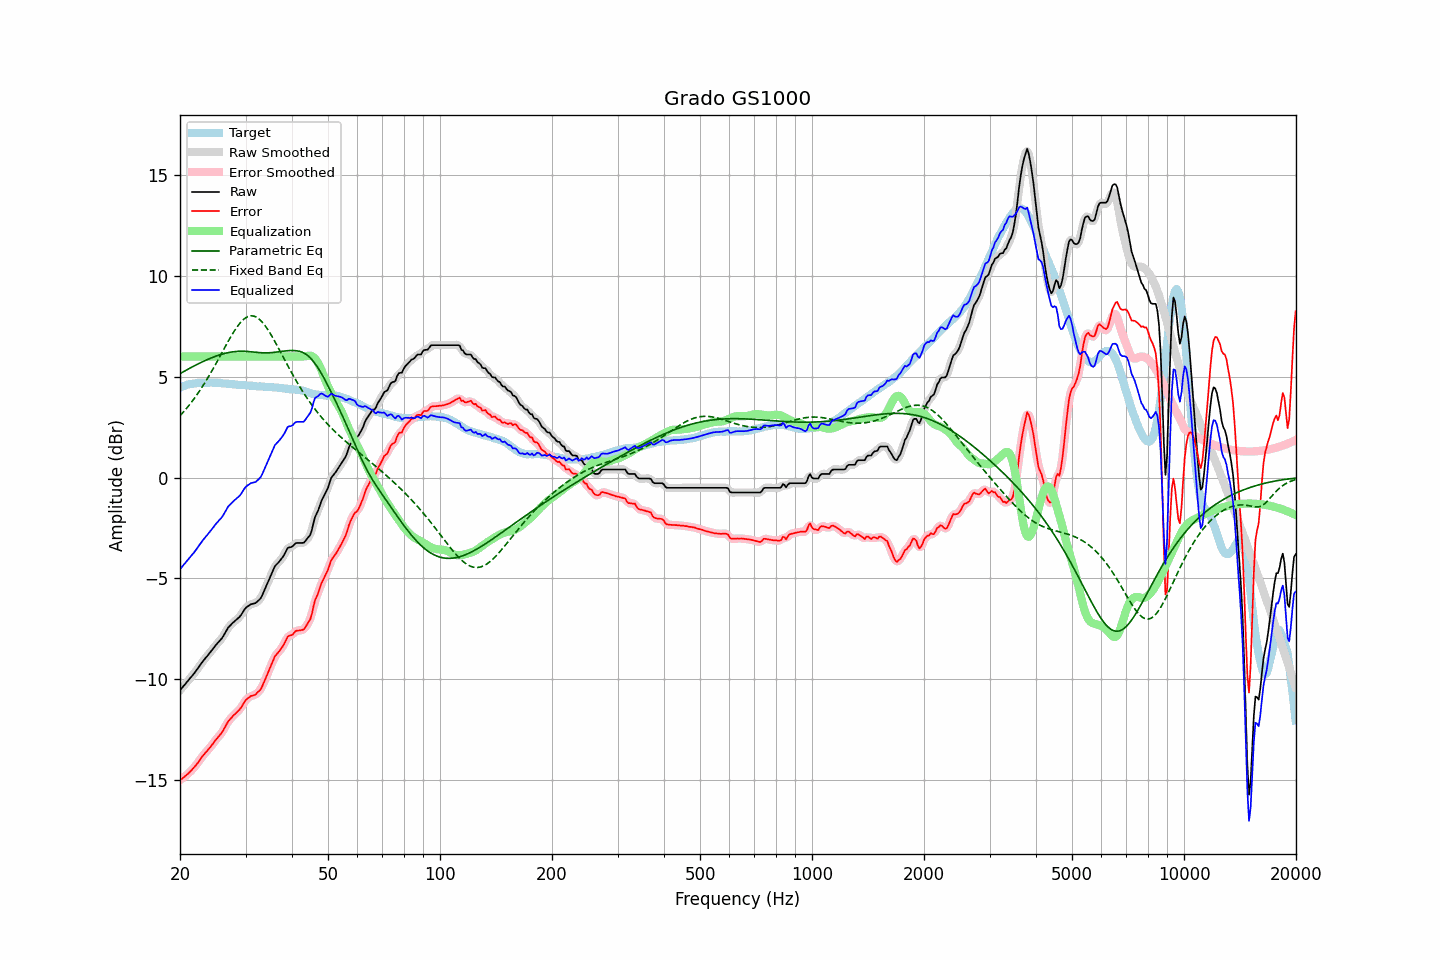

Values plotted in this chart, from the file beside it:
frequency, raw, error, smoothed, error_smoothed, equalization, parametric_eq, fixed_band_eq, equalized_raw, equalized_smoothed, target
20.00, -10.54, -14.99, -10.54, -14.99, 6.00, 5.15, 3.06, -4.54, -4.54, 4.45
20.20, -10.45, -14.94, -10.45, -14.94, 6.00, 5.19, 3.15, -4.45, -4.45, 4.49
20.40, -10.35, -14.87, -10.35, -14.88, 6.00, 5.24, 3.24, -4.35, -4.35, 4.52
20.61, -10.26, -14.81, -10.26, -14.81, 6.00, 5.28, 3.33, -4.26, -4.26, 4.55
20.81, -10.16, -14.74, -10.16, -14.74, 6.00, 5.33, 3.42, -4.16, -4.16, 4.58
21.02, -10.07, -14.68, -10.07, -14.68, 6.00, 5.37, 3.52, -4.07, -4.07, 4.61
21.23, -9.97, -14.60, -9.97, -14.60, 6.00, 5.41, 3.62, -3.97, -3.97, 4.63
21.44, -9.88, -14.52, -9.88, -14.52, 6.00, 5.46, 3.72, -3.88, -3.88, 4.64
21.66, -9.78, -14.43, -9.78, -14.43, 6.00, 5.50, 3.82, -3.78, -3.78, 4.65
21.87, -9.69, -14.35, -9.69, -14.35, 6.00, 5.54, 3.93, -3.69, -3.69, 4.66
22.09, -9.58, -14.25, -9.58, -14.25, 6.00, 5.58, 4.04, -3.58, -3.58, 4.67
22.31, -9.47, -14.15, -9.47, -14.14, 6.00, 5.62, 4.15, -3.47, -3.47, 4.68
22.54, -9.35, -14.03, -9.35, -14.03, 6.00, 5.66, 4.27, -3.35, -3.35, 4.68
22.76, -9.24, -13.92, -9.24, -13.92, 6.00, 5.70, 4.39, -3.24, -3.24, 4.68
22.99, -9.13, -13.81, -9.13, -13.81, 6.00, 5.74, 4.51, -3.13, -3.13, 4.68
23.22, -9.03, -13.72, -9.03, -13.72, 6.00, 5.77, 4.64, -3.03, -3.03, 4.69
23.45, -8.93, -13.62, -8.93, -13.62, 6.00, 5.81, 4.77, -2.93, -2.93, 4.69
23.69, -8.84, -13.54, -8.84, -13.53, 6.00, 5.85, 4.90, -2.84, -2.84, 4.70
23.92, -8.74, -13.44, -8.74, -13.44, 6.00, 5.88, 5.03, -2.74, -2.74, 4.70
24.16, -8.64, -13.35, -8.64, -13.35, 6.00, 5.91, 5.17, -2.64, -2.64, 4.71
24.40, -8.54, -13.24, -8.54, -13.24, 6.00, 5.94, 5.31, -2.54, -2.54, 4.71
24.65, -8.44, -13.14, -8.44, -13.14, 6.00, 5.98, 5.45, -2.44, -2.44, 4.70
24.89, -8.33, -13.02, -8.34, -13.03, 6.00, 6.01, 5.59, -2.33, -2.34, 4.69
25.14, -8.24, -12.93, -8.24, -12.93, 6.00, 6.03, 5.73, -2.24, -2.24, 4.69
25.39, -8.15, -12.83, -8.15, -12.84, 6.00, 6.06, 5.88, -2.15, -2.15, 4.68
25.65, -8.06, -12.74, -8.06, -12.74, 6.00, 6.09, 6.03, -2.06, -2.06, 4.68
25.91, -7.97, -12.65, -7.96, -12.64, 6.00, 6.11, 6.17, -1.97, -1.96, 4.67
26.16, -7.85, -12.51, -7.85, -12.51, 6.00, 6.13, 6.32, -1.85, -1.85, 4.66
26.43, -7.71, -12.37, -7.71, -12.37, 6.00, 6.15, 6.47, -1.71, -1.71, 4.66
26.69, -7.57, -12.22, -7.57, -12.22, 6.00, 6.17, 6.61, -1.57, -1.57, 4.65
26.96, -7.43, -12.08, -7.45, -12.10, 6.00, 6.19, 6.75, -1.43, -1.45, 4.65
27.23, -7.35, -11.99, -7.35, -11.99, 6.00, 6.20, 6.89, -1.35, -1.35, 4.64
27.50, -7.27, -11.91, -7.26, -11.90, 6.00, 6.22, 7.03, -1.27, -1.26, 4.64
27.77, -7.19, -11.81, -7.19, -11.82, 6.00, 6.23, 7.16, -1.19, -1.19, 4.62
28.05, -7.12, -11.74, -7.12, -11.73, 6.00, 6.24, 7.29, -1.12, -1.12, 4.62
28.33, -7.05, -11.66, -7.05, -11.66, 6.00, 6.25, 7.41, -1.05, -1.05, 4.61
28.62, -6.98, -11.58, -6.99, -11.58, 6.00, 6.25, 7.52, -0.98, -0.99, 4.60
28.90, -6.91, -11.50, -6.90, -11.50, 6.00, 6.26, 7.62, -0.91, -0.90, 4.59
29.19, -6.81, -11.39, -6.80, -11.39, 6.00, 6.26, 7.71, -0.81, -0.80, 4.58
29.48, -6.68, -11.27, -6.68, -11.27, 6.00, 6.26, 7.79, -0.68, -0.68, 4.59
29.78, -6.55, -11.13, -6.56, -11.14, 6.00, 6.26, 7.86, -0.55, -0.56, 4.58
30.08, -6.45, -11.02, -6.46, -11.04, 6.00, 6.25, 7.92, -0.45, -0.46, 4.57
30.38, -6.39, -10.95, -6.39, -10.95, 6.00, 6.25, 7.96, -0.39, -0.39, 4.56
30.68, -6.34, -10.90, -6.33, -10.89, 6.00, 6.24, 7.99, -0.34, -0.33, 4.56
30.99, -6.28, -10.83, -6.29, -10.84, 6.00, 6.23, 8.01, -0.28, -0.29, 4.55
31.30, -6.26, -10.81, -6.26, -10.81, 6.00, 6.23, 8.01, -0.26, -0.26, 4.55
31.61, -6.24, -10.79, -6.24, -10.78, 6.00, 6.22, 8.00, -0.24, -0.24, 4.54
31.93, -6.22, -10.75, -6.21, -10.74, 6.00, 6.21, 7.97, -0.22, -0.21, 4.53
32.24, -6.15, -10.66, -6.16, -10.68, 6.00, 6.20, 7.92, -0.15, -0.16, 4.51
32.57, -6.08, -10.59, -6.09, -10.60, 6.00, 6.19, 7.87, -0.08, -0.09, 4.51
32.89, -6.00, -10.52, -5.99, -10.50, 6.00, 6.19, 7.80, 0.00, 0.01, 4.52
33.22, -5.86, -10.37, -5.85, -10.36, 6.00, 6.18, 7.72, 0.14, 0.15, 4.51
33.55, -5.68, -10.18, -5.69, -10.19, 6.00, 6.18, 7.62, 0.32, 0.31, 4.51
33.89, -5.50, -10.00, -5.51, -10.00, 6.00, 6.18, 7.52, 0.50, 0.49, 4.49
34.23, -5.32, -9.81, -5.32, -9.81, 6.00, 6.18, 7.41, 0.68, 0.68, 4.49
34.57, -5.14, -9.62, -5.14, -9.62, 6.00, 6.18, 7.29, 0.86, 0.86, 4.48
34.92, -4.95, -9.43, -4.96, -9.44, 6.00, 6.18, 7.16, 1.05, 1.04, 4.48
35.27, -4.77, -9.25, -4.76, -9.24, 6.00, 6.19, 7.02, 1.23, 1.24, 4.48
35.62, -4.59, -9.06, -4.58, -9.05, 6.00, 6.20, 6.89, 1.41, 1.42, 4.47
35.97, -4.40, -8.86, -4.43, -8.89, 6.00, 6.21, 6.74, 1.60, 1.57, 4.46
... 635 more rows
